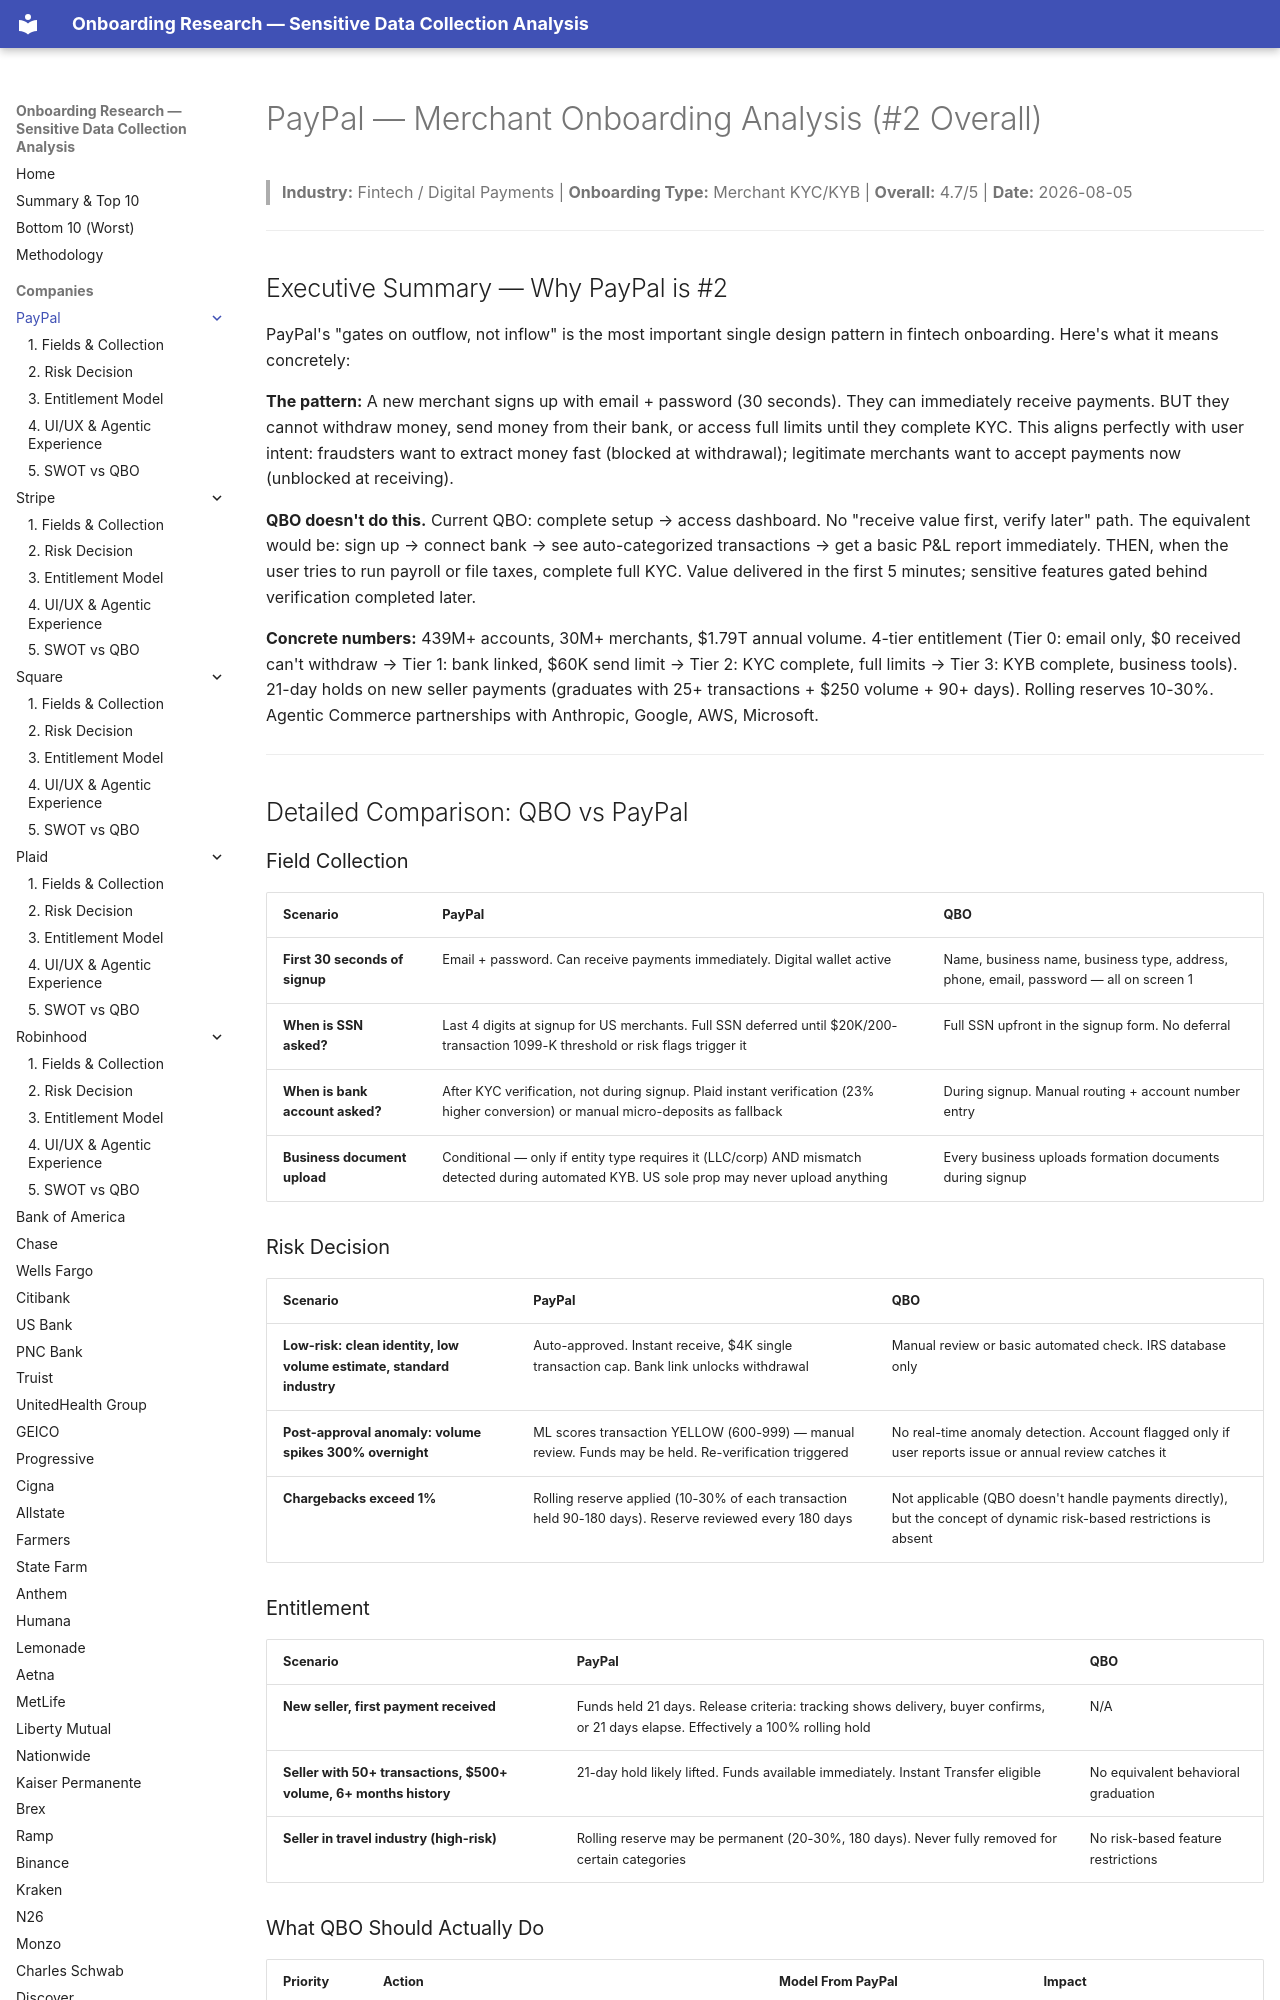

repository: cicidi/deterministic-ai-agent · page: paypal/index.html · generator: mkdocs

# PayPal — Merchant Onboarding Analysis (#2 Overall)

> **Industry:** Fintech / Digital Payments | **Onboarding Type:** Merchant KYC/KYB | **Overall:** 4.7/5 | **Date:** 2026-08-05

---

## Executive Summary — Why PayPal is #2

PayPal's "gates on outflow, not inflow" is the most important single design pattern in fintech onboarding. Here's what it means concretely:

**The pattern:** A new merchant signs up with email + password (30 seconds). They can immediately receive payments. BUT they cannot withdraw money, send money from their bank, or access full limits until they complete KYC. This aligns perfectly with user intent: fraudsters want to extract money fast (blocked at withdrawal); legitimate merchants want to accept payments now (unblocked at receiving).

**QBO doesn't do this.** Current QBO: complete setup → access dashboard. No "receive value first, verify later" path. The equivalent would be: sign up → connect bank → see auto-categorized transactions → get a basic P&L report immediately. THEN, when the user tries to run payroll or file taxes, complete full KYC. Value delivered in the first 5 minutes; sensitive features gated behind verification completed later.

**Concrete numbers:** 439M+ accounts, 30M+ merchants, $1.79T annual volume. 4-tier entitlement (Tier 0: email only, $0 received can't withdraw → Tier 1: bank linked, $60K send limit → Tier 2: KYC complete, full limits → Tier 3: KYB complete, business tools). 21-day holds on new seller payments (graduates with 25+ transactions + $250 volume + 90+ days). Rolling reserves 10-30%. Agentic Commerce partnerships with Anthropic, Google, AWS, Microsoft.

---

## Detailed Comparison: QBO vs PayPal

### Field Collection
| Scenario | PayPal | QBO |
|----------|--------|-----|
| **First 30 seconds of signup** | Email + password. Can receive payments immediately. Digital wallet active | Name, business name, business type, address, phone, email, password — all on screen 1 |
| **When is SSN asked?** | Last 4 digits at signup for US merchants. Full SSN deferred until $20K/200-transaction 1099-K threshold or risk flags trigger it | Full SSN upfront in the signup form. No deferral |
| **When is bank account asked?** | After KYC verification, not during signup. Plaid instant verification (23% higher conversion) or manual micro-deposits as fallback | During signup. Manual routing + account number entry |
| **Business document upload** | Conditional — only if entity type requires it (LLC/corp) AND mismatch detected during automated KYB. US sole prop may never upload anything | Every business uploads formation documents during signup |
